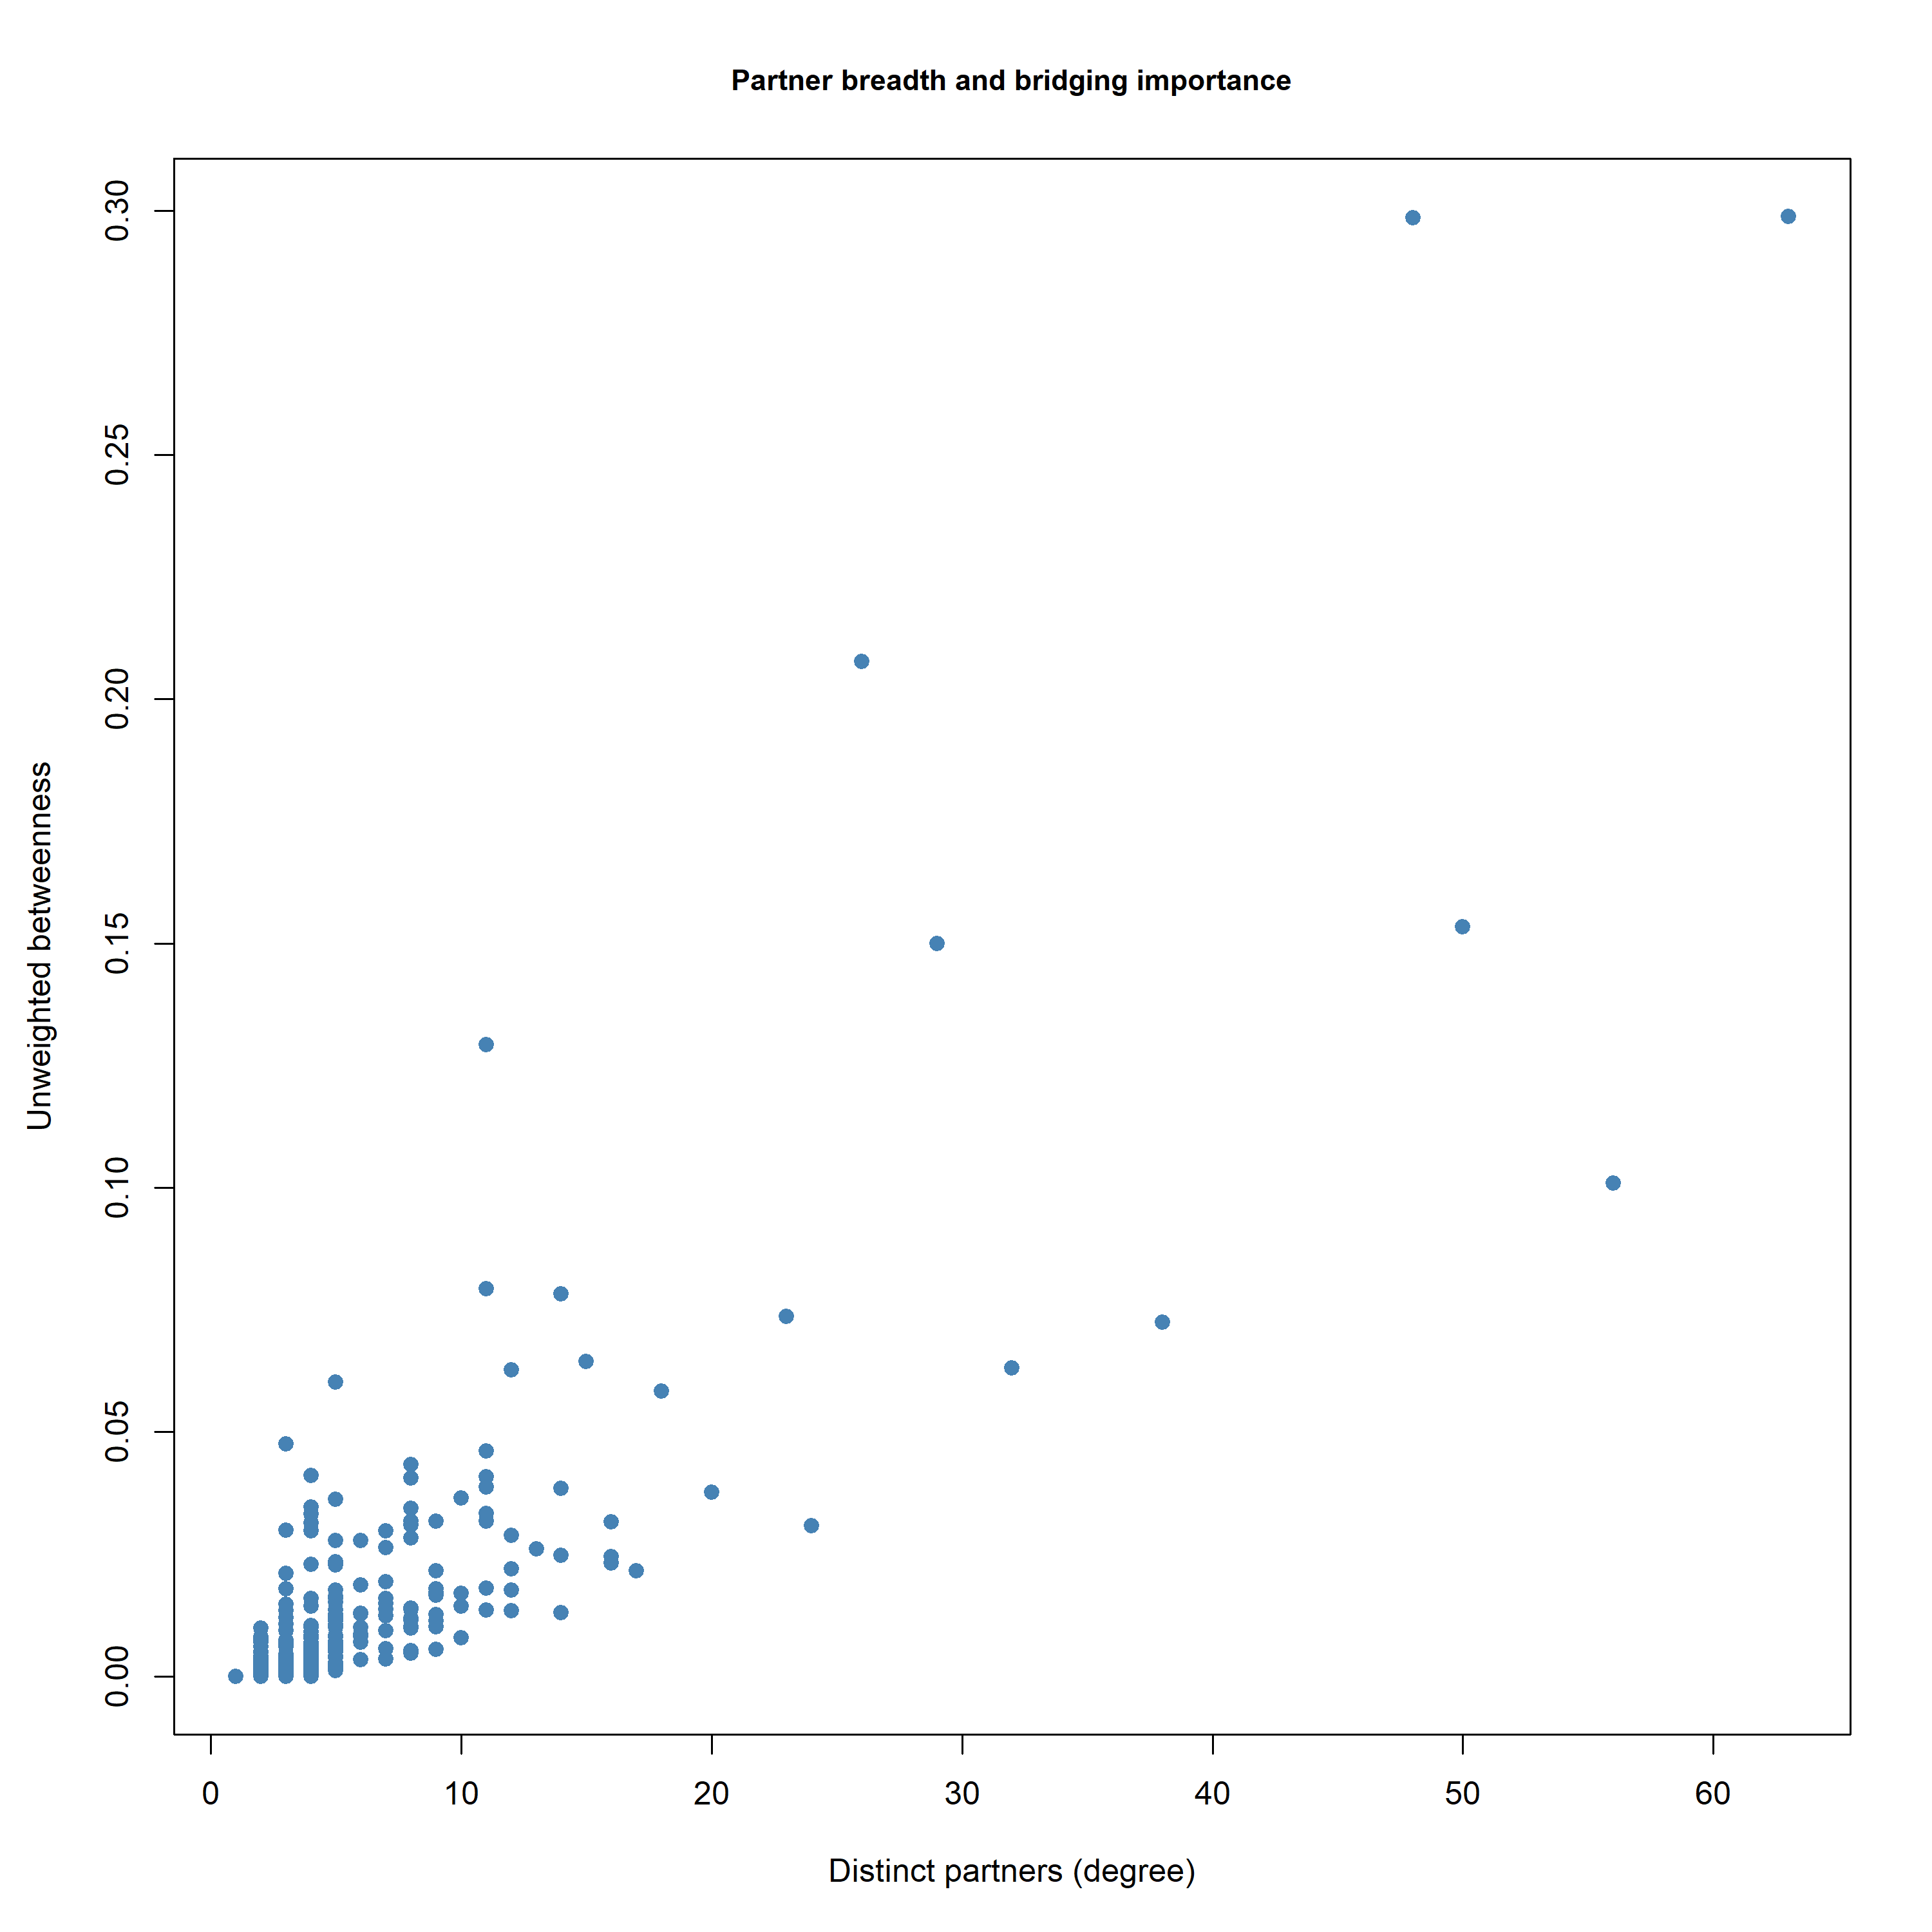

Values plotted in this chart, from the file beside it:
organization, degree, betweenness
Merck Sharp & Dohme LLC, 63, 0.2988
AstraZeneca, 48, 0.2985
Shanghai Chest Hospital, 26, 0.2077
National Cancer Institute (NCI), 50, 0.1533
Bristol-Myers Squibb, 29, 0.15
Peking Union Medical College Hospital, 11, 0.1293
Sun Yat-sen University, 56, 0.1009
Cancer Research UK, 11, 0.07936
The Netherlands Cancer Institute, 14, 0.07825
Samsung Medical Center, 23, 0.07367
Shenzhen TargetRx Co., Ltd., 38, 0.07249
M.D. Anderson Cancer Center, 15, 0.06444
Radboud University Medical Center, 32, 0.06306
Guangdong Provincial People's Hospital, 12, 0.06277
Oslo University Hospital, 5, 0.06017
Memorial Sloan Kettering Cancer Center, 18, 0.0584
Hummingbird Bioscience, 3, 0.04755
Amgen, 11, 0.04613
University Health Network, Toronto, 8, 0.04333
The Affiliated Hospital of Qingdao Unive…, 4, 0.0411
Mirati Therapeutics Inc., 11, 0.04088
ETOP IBCSG Partners Foundation, 8, 0.04052
Vanderbilt-Ingram Cancer Center, 11, 0.0387
Vestre Viken Hospital Trust, 14, 0.03852
Norwegian University of Science and Tech…, 20, 0.03764
Hoffmann-La Roche, 10, 0.03648
Boehringer Ingelheim, 5, 0.03623
Yale University, 4, 0.03465
Novartis, 8, 0.0344
Pack Health, 11, 0.03338
Takeda, 4, 0.03324
Eli Lilly and Company, 11, 0.03176
Peking University People's Hospital, 9, 0.03173
University of Oxford, 8, 0.03169
University of Cologne, 16, 0.03155
Peking University, 4, 0.03141
Institut Bergonié, 8, 0.03097
Second Affiliated Hospital, Zhejiang Uni…, 24, 0.03089
University of Sydney, 3, 0.02988
Groupe Francais De Pneumo-Cancerologie, 4, 0.02978
GlaxoSmithKline, 7, 0.02977
Roche Pharma AG, 12, 0.02889
Georgetown University, 8, 0.02826
The George Institute, 6, 0.02781
National University Hospital, Singapore, 5, 0.02777
Daiichi Sankyo, 7, 0.02635
University of Leeds, 13, 0.0261
Washington University School of Medicine, 14, 0.02478
Genentech, Inc., 16, 0.02445
University Hospital Schleswig-Holstein, 5, 0.02345
Peking University Third Hospital, 16, 0.02322
University of Manchester, 4, 0.02287
University of California, San Francisco, 5, 0.02278
Istituti Clinici Scientifici Maugeri SpA, 12, 0.02196
Massachusetts General Hospital, 17, 0.02156
Abramson Cancer Center at Penn Medicine, 9, 0.02153
PrECOG, LLC., 3, 0.021
Montefiore Medical Center, 7, 0.01938
Chia Tai Tianqing Pharmaceutical Group C…, 6, 0.01866
National Cancer Centre, Singapore, 11, 0.01798
... 938 more rows
